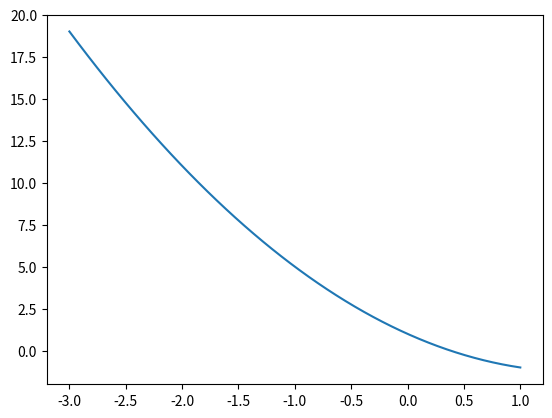

Source code (Python): (Note: this script raises an exception after producing the figure.)
# -*- coding: utf-8 -*-
"""
Created on Thu Jun 15 18:20:15 2023

[redacted]
"""

import numpy as np 
import matplotlib.pyplot as plt
def f(x):
    """
  x**2 - 3x + 1

    Parameters
    ----------
    x : TYPE float 
        DESCRIPTION. input to the function f(x)

    Returns
    -------
    y: output the function f(x)

    """
    
    y = x**2 - 3*x + 1
    return y

## find x so that x is = 0 

xAxis =np.linspace (-3,1)
y = f(xAxis)
   
plt.plot(xAxis, y)
plt.axline(y=0, color = "red", ls= ':')
xLow= 1
xHigh= -1

for i in range (15):
    xTry = (xLow+xHigh)/2
    if f(xTry) > 0 :
        xHigh = xTry 
    else: 
        xLow = xTry
    print(f"x = {xTry}, f(x) = {f(xTry)}")
    
print(f"final ans= {xTry}, f = {f(xTry)}")